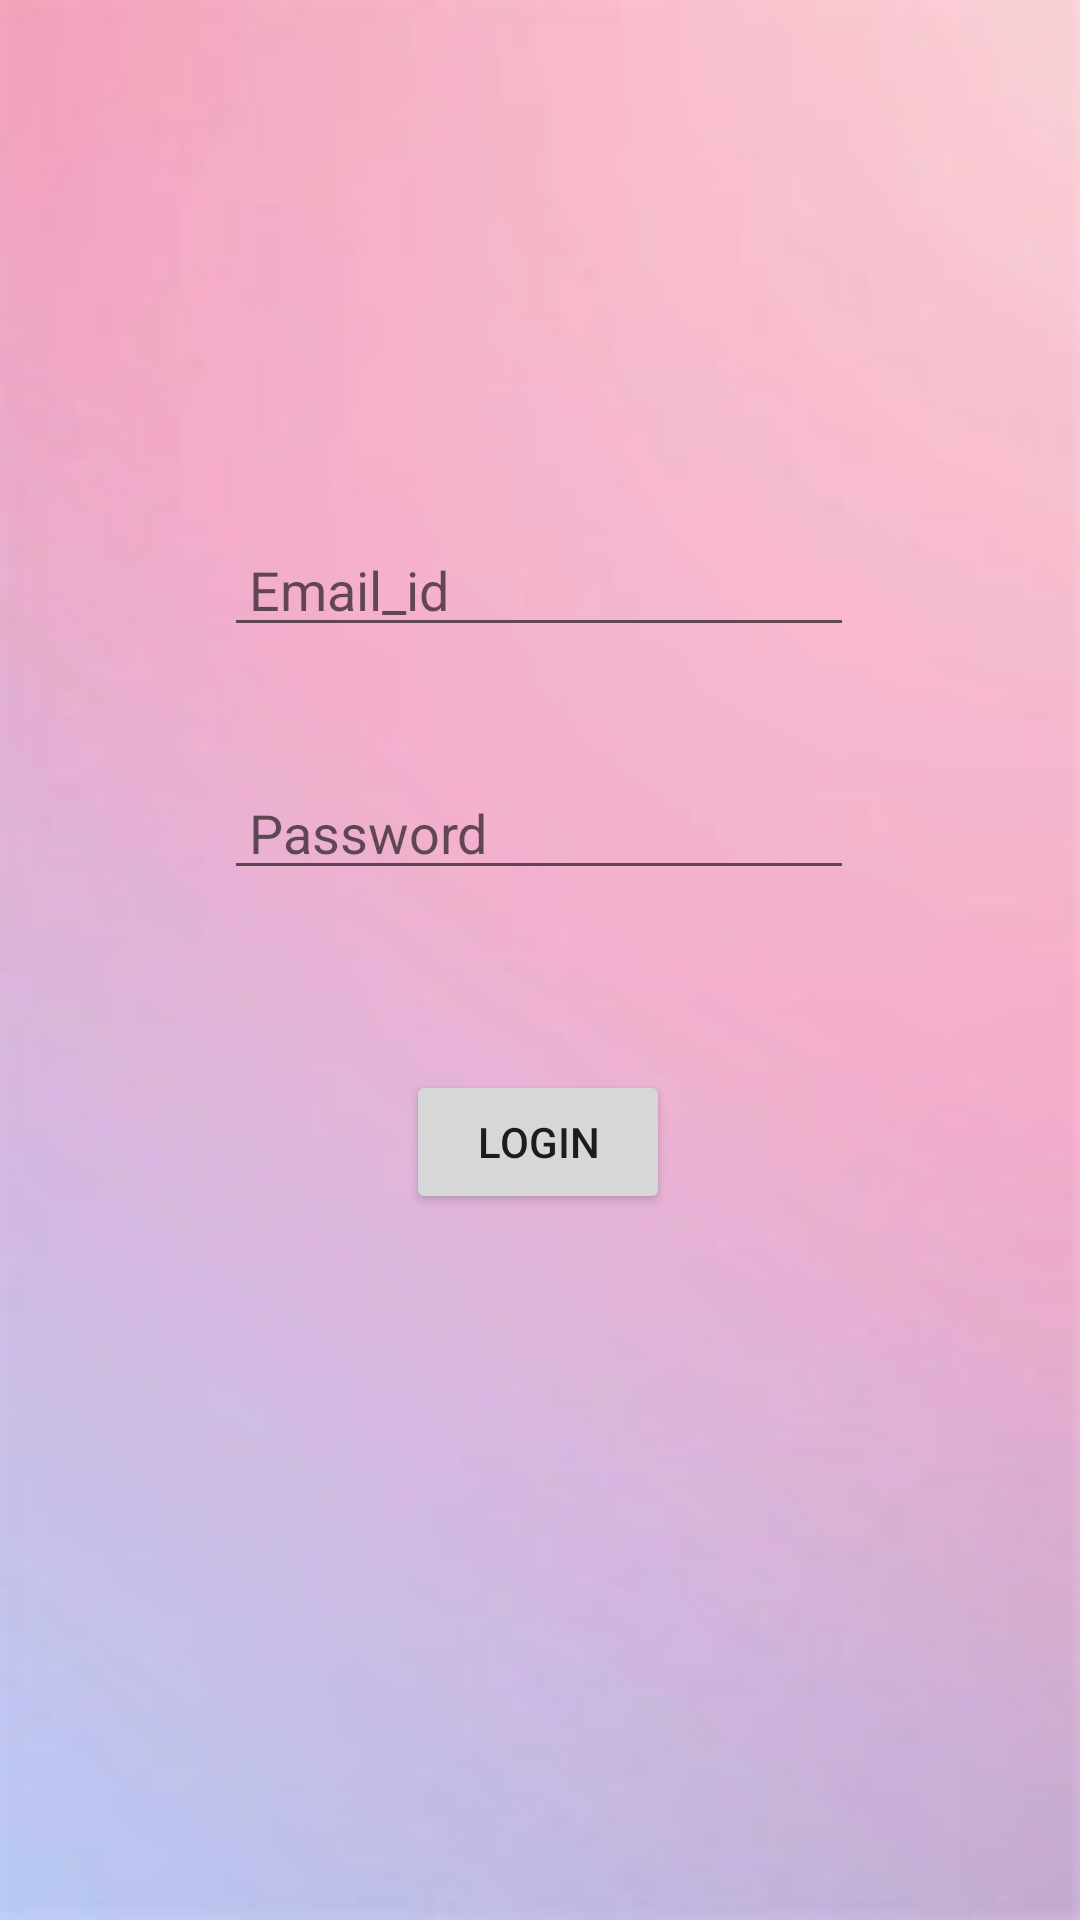

Android layout source for this screen:
<!-- AndroidManifest.xml: application theme Theme.Optimind -->
<!-- res/layout/activity_login_page.xml -->
<?xml version="1.0" encoding="utf-8"?>
<androidx.constraintlayout.widget.ConstraintLayout xmlns:android="http://schemas.android.com/apk/res/android"
    xmlns:app="http://schemas.android.com/apk/res-auto"
    xmlns:tools="http://schemas.android.com/tools"
    android:layout_width="match_parent"
    android:layout_height="match_parent"
    android:background="@drawable/background1"
    tools:context=".login_Page">

    <EditText
        android:id="@+id/editTextTextPersonName"
        android:layout_width="wrap_content"
        android:layout_height="wrap_content"
        android:ems="10"
        android:hint=" Email_id"
        android:inputType="textPersonName"
        app:layout_constraintBottom_toBottomOf="parent"
        app:layout_constraintEnd_toEndOf="parent"
        app:layout_constraintHorizontal_bias="0.497"
        app:layout_constraintStart_toStartOf="parent"
        app:layout_constraintTop_toTopOf="parent"
        app:layout_constraintVertical_bias="0.291" />

    <EditText
        android:id="@+id/editTextTextPassword2"
        android:layout_width="wrap_content"
        android:layout_height="wrap_content"
        android:ems="10"
        android:hint=" Password"
        android:inputType="textPassword"
        app:layout_constraintBottom_toBottomOf="parent"
        app:layout_constraintEnd_toEndOf="parent"
        app:layout_constraintHorizontal_bias="0.497"
        app:layout_constraintStart_toStartOf="parent"
        app:layout_constraintTop_toBottomOf="@+id/editTextTextPersonName"
        app:layout_constraintVertical_bias="0.104" />

    <Button
        android:id="@+id/button2"
        android:layout_width="wrap_content"
        android:layout_height="wrap_content"
        android:layout_marginTop="60dp"
        android:text="Login"
        app:layout_constraintBottom_toBottomOf="parent"
        app:layout_constraintEnd_toEndOf="parent"
        app:layout_constraintHorizontal_bias="0.498"
        app:layout_constraintStart_toStartOf="parent"
        app:layout_constraintTop_toBottomOf="@+id/editTextTextPassword2"
        app:layout_constraintVertical_bias="0.0" />
</androidx.constraintlayout.widget.ConstraintLayout>
<!-- resources referenced by this layout -->
<resources>
  <!-- drawable background1: webp bitmap (drawable, 3490 bytes) -->
  <style name="Theme.Optimind" parent="Theme.MaterialComponents.DayNight.NoActionBar">
          
          <item name="colorPrimary">@color/purple_500</item>
          <item name="colorPrimaryVariant">@color/purple_700</item>
          <item name="colorOnPrimary">@color/white</item>
          
          <item name="colorSecondary">@color/teal_200</item>
          <item name="colorSecondaryVariant">@color/teal_700</item>
          <item name="colorOnSecondary">@color/black</item>
          
          <item name="android:statusBarColor">?attr/colorPrimaryVariant</item>
          
      </style>
  <!-- not gathered from this repository: default colours our renderer supplied (Android Studio template values) -->
  <color name="purple_500">#FF6200EE</color>
  <color name="purple_700">#FF3700B3</color>
  <color name="teal_200">#FF03DAC5</color>
  <color name="teal_700">#FF018786</color>
  <color name="black">#FF000000</color>
  <color name="white">#FFFFFFFF</color>
</resources>
